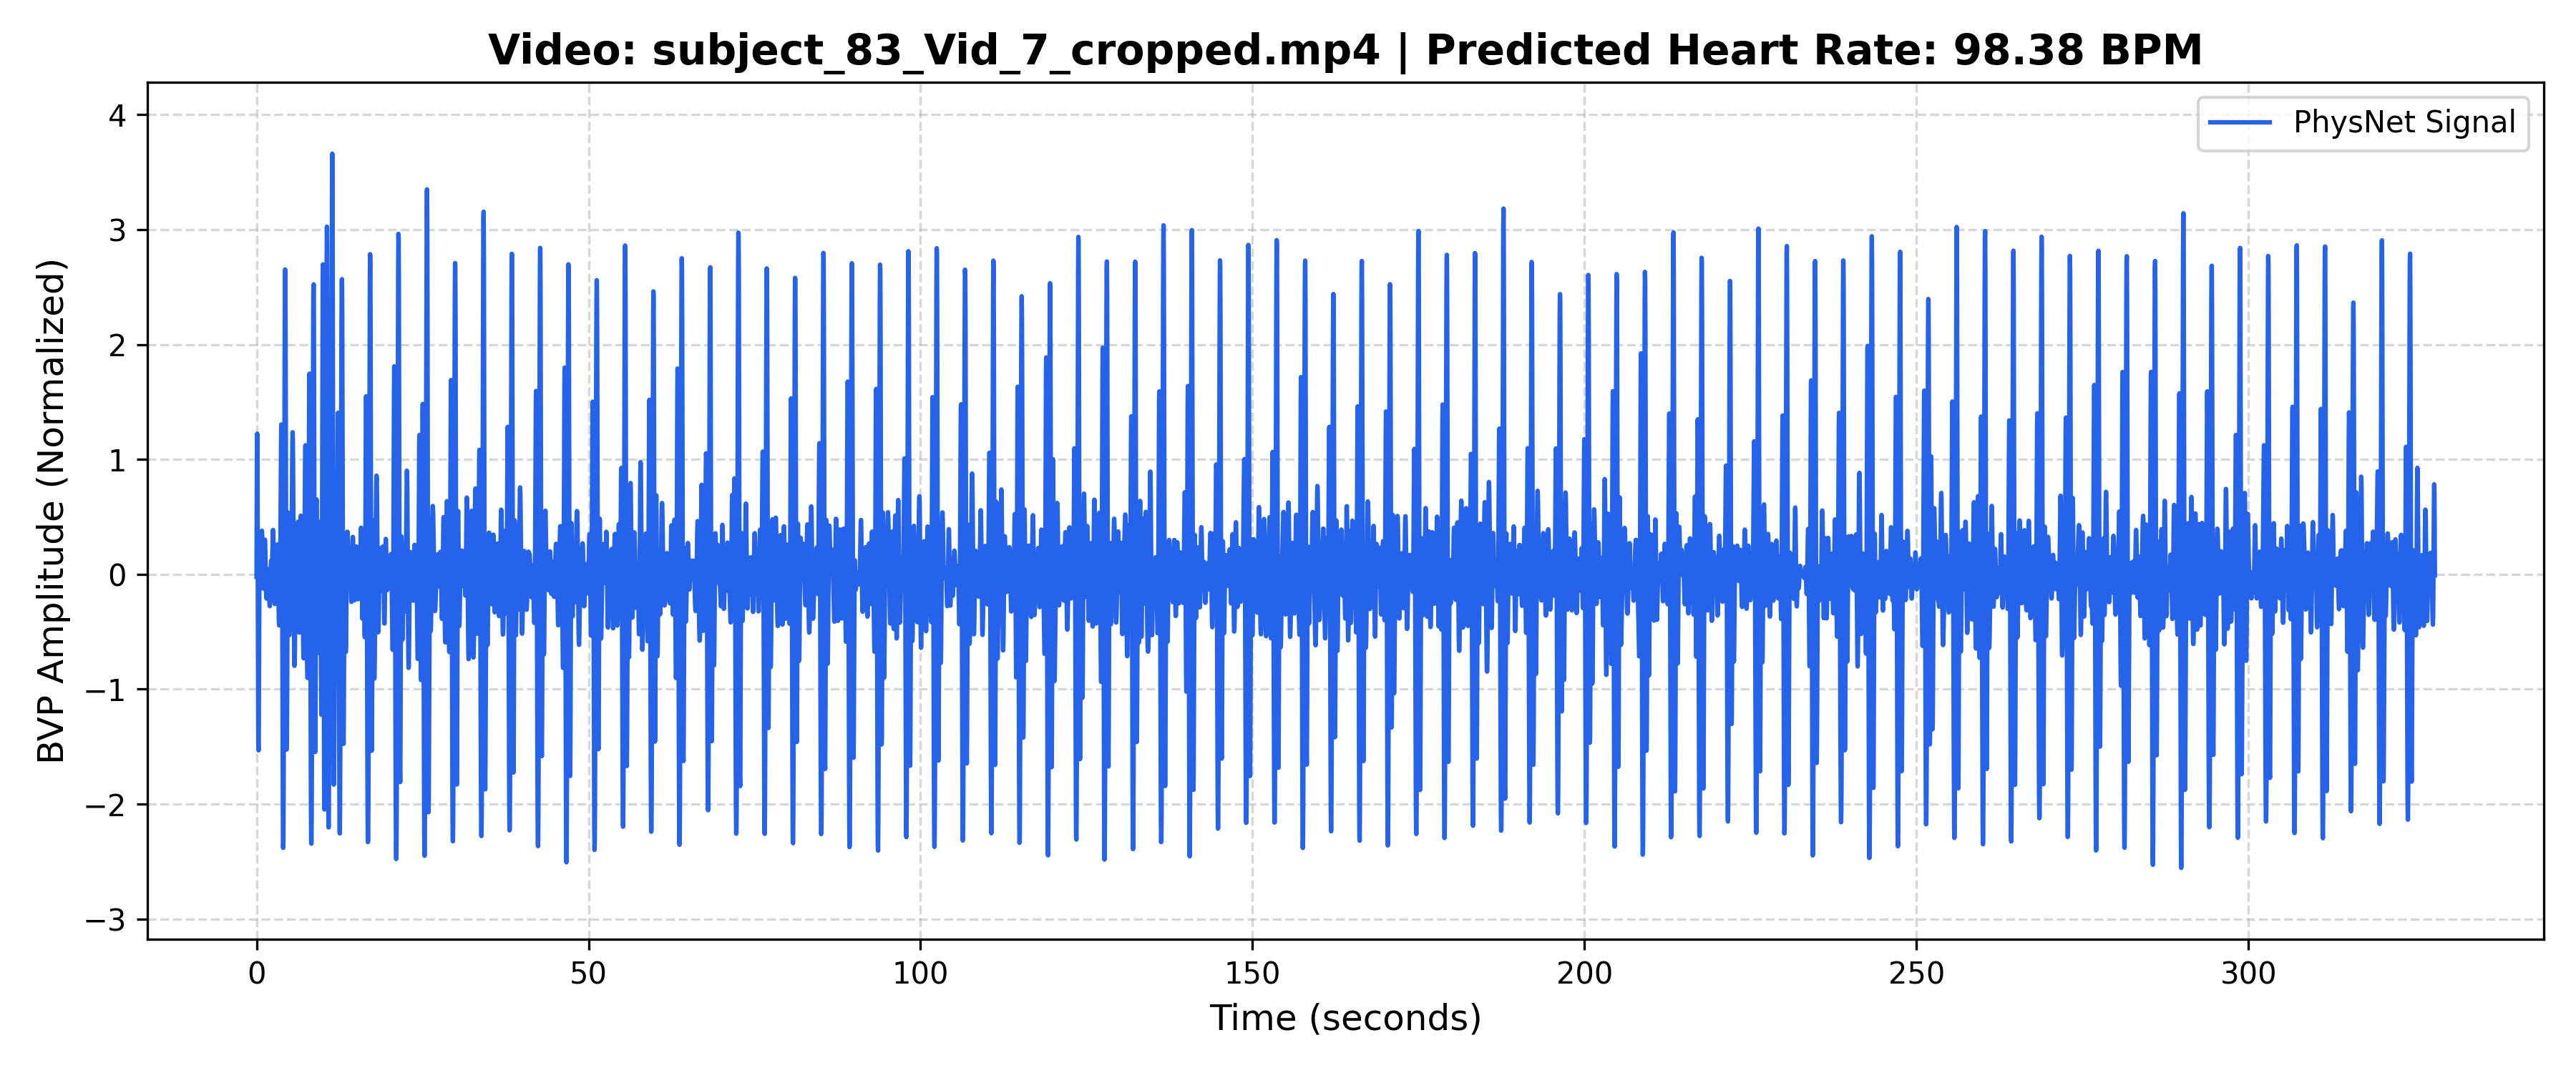

Data behind this chart, as committed beside it:
Time_Sec, Amplitude
0.000000, -0.02237
0.03333, 0.6492
0.06667, 1.113
0.1, 1.223
0.1333, 0.9441
0.1667, 0.3571
0.2, -0.3669
0.2333, -1.024
0.2667, -1.443
0.3, -1.532
0.3333, -1.303
0.3667, -0.8615
0.4, -0.3593
0.4333, 0.0564
0.4667, 0.2947
0.5, 0.3416
0.5333, 0.2493
0.5667, 0.1042
0.6, -0.01124
0.6333, -0.04664
0.6667, 0.005440
0.7, 0.1168
0.7333, 0.2422
0.7667, 0.3387
0.8, 0.3789
0.8333, 0.3563
0.8667, 0.2817
0.9, 0.1765
0.9333, 0.06446
0.9667, -0.03308
1, -0.09954
1.033, -0.1243
1.067, -0.1039
1.1, -0.04271
1.133, 0.04739
1.167, 0.1479
1.2, 0.2365
1.233, 0.2921
1.267, 0.3006
1.3, 0.2584
1.333, 0.1738
1.367, 0.06443
1.4, -0.04672
1.433, -0.1377
1.467, -0.1938
1.5, -0.2106
1.533, -0.1929
1.567, -0.1511
1.6, -0.09795
1.633, -0.04469
1.667, 0.000400
1.7, 0.03154
1.733, 0.04423
1.767, 0.0353
1.8, 0.004249
1.833, -0.04589
1.867, -0.1088
1.9, -0.1753
1.933, -0.2338
1.967, -0.2716
... 9,783 more rows
